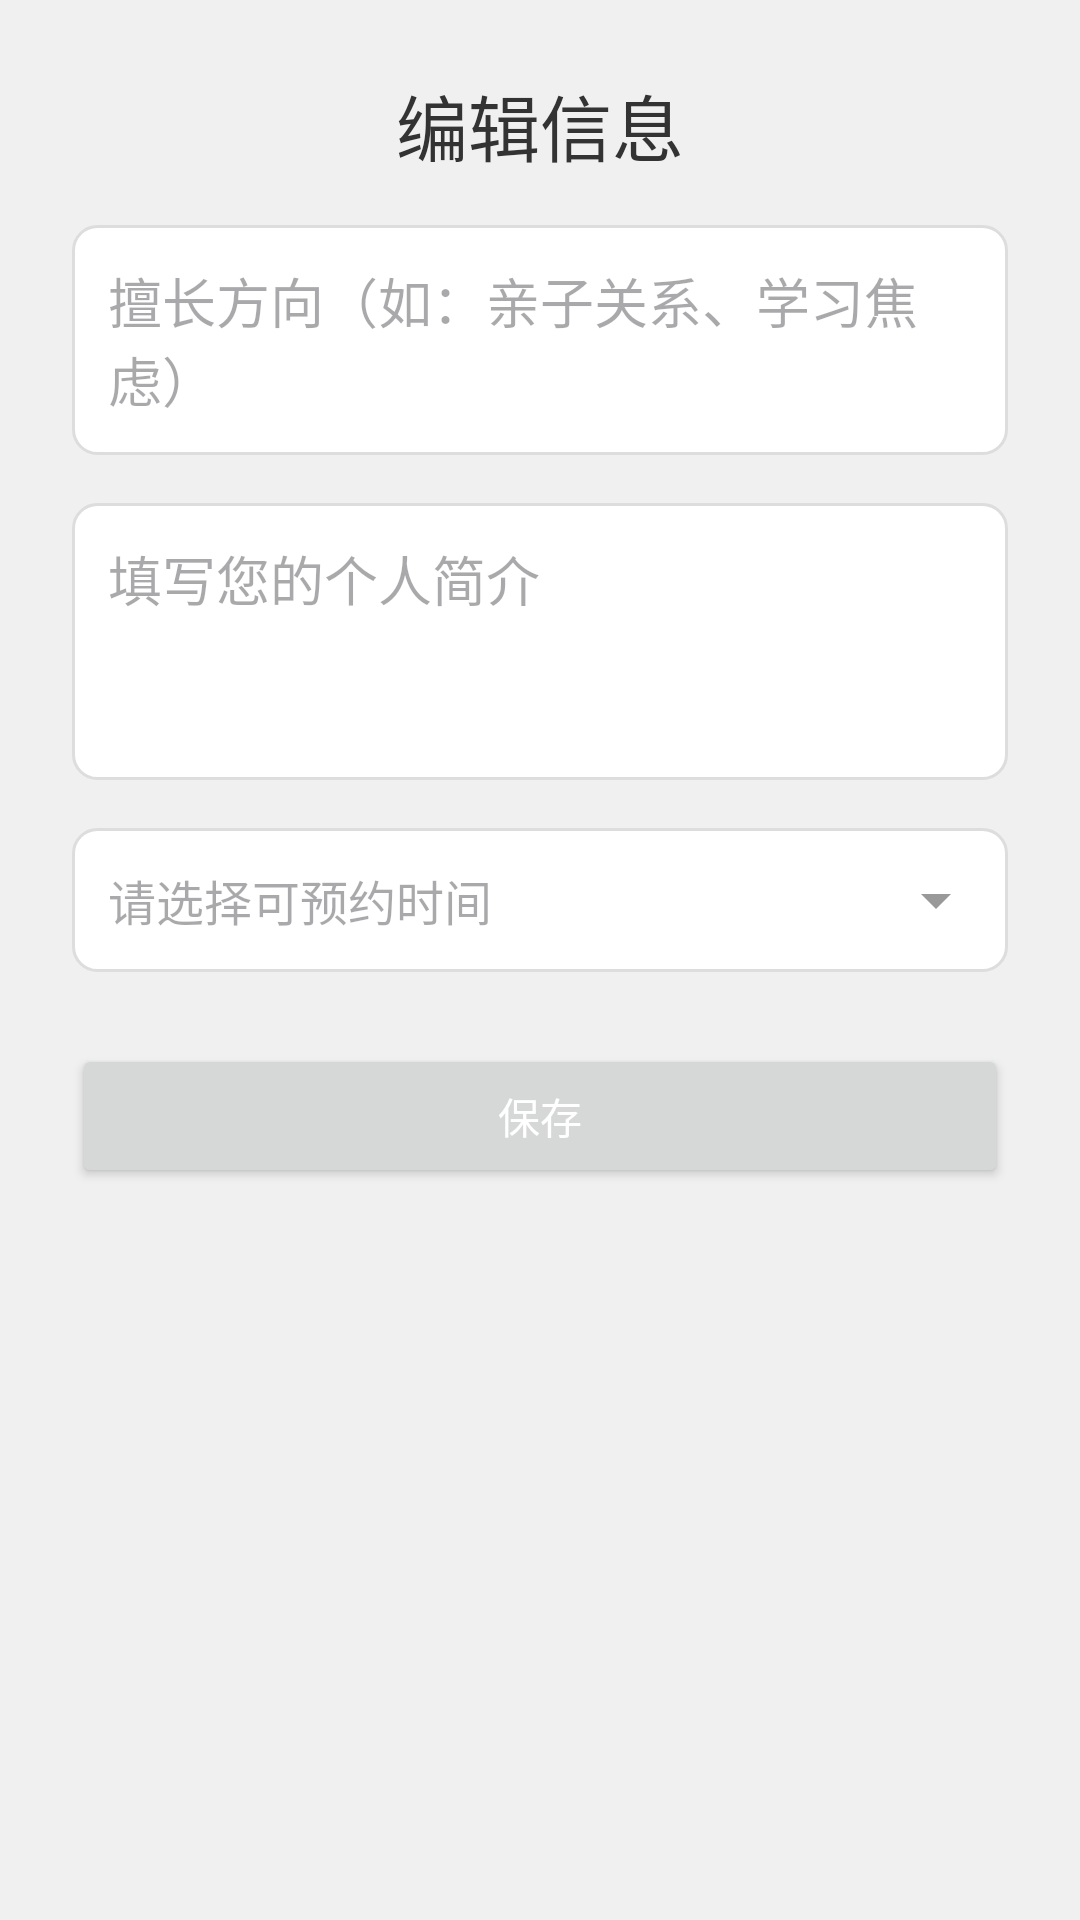

Produce the Android XML layout that renders to this screen, including the resource entries it uses.
<!-- AndroidManifest.xml: application theme Theme.Psychological -->
<!-- res/layout/activity_edit_counselor_info.xml -->
<LinearLayout xmlns:android="http://schemas.android.com/apk/res/android"
    android:orientation="vertical" android:layout_width="match_parent"
    android:layout_height="match_parent" android:padding="24dp"
    android:background="#F0F0F0">

    <TextView
        android:layout_width="match_parent"
        android:layout_height="wrap_content"
        android:text="编辑信息"
        android:textSize="24dp"
        android:gravity="center"
        android:textColor="#333333"/>

    <EditText
        android:id="@+id/etExpertise"
        android:layout_width="match_parent"
        android:layout_height="wrap_content"
        android:hint="擅长方向（如：亲子关系、学习焦虑）"
        android:background="@drawable/bg_input"
        android:padding="12dp"
        android:layout_marginTop="16dp"
        android:minHeight="48dp" />

    <EditText
        android:id="@+id/etIntroduction"
        android:layout_width="match_parent"
        android:layout_height="wrap_content"
        android:hint="填写您的个人简介"
        android:minLines="3"
        android:maxLines="5"
        android:gravity="top|start"
        android:background="@drawable/bg_input"
        android:padding="12dp"
        android:layout_marginTop="16dp"
        />


    <TextView
        android:id="@+id/tvTimeSelector"
        android:layout_width="match_parent"
        android:layout_height="wrap_content"
        android:hint="请选择可预约时间"
        android:background="@drawable/bg_input"
        android:padding="12dp"
        android:layout_marginTop="16dp"
        android:drawableEnd="@drawable/ic_arrow_drop_down"
        android:gravity="center_vertical"
        android:textSize="16sp" />


    <Button
        android:id="@+id/btnSave"
        android:layout_width="match_parent"
        android:layout_height="wrap_content"
        android:text="保存"
        android:layout_marginTop="24dp"
        android:textColor="@android:color/white"/>

</LinearLayout>
<!-- resources referenced by this layout -->
<resources>
  <!-- drawable bg_input (drawable) -->
  <?xml version="1.0" encoding="utf-8"?>
  <shape xmlns:android="http://schemas.android.com/apk/res/android"
      android:shape="rectangle">
  
      <solid android:color="@android:color/white" />
  
      <stroke
          android:width="1dp"
          android:color="#DDDDDD" />
  
      <corners android:radius="8dp" />
  
  </shape>
  <!-- drawable ic_arrow_drop_down (drawable) -->
  <?xml version="1.0" encoding="utf-8"?>
  <vector xmlns:android="http://schemas.android.com/apk/res/android"
      android:width="24dp"
      android:height="24dp"
      android:viewportWidth="24"
      android:viewportHeight="24">
  
      <path
          android:fillColor="#999999"
          android:pathData="M7,10l5,5 5,-5z" />
  </vector>
  <style name="Theme.Psychological" parent="Base.Theme.Psychological" />
  <style name="Base.Theme.Psychological" parent="Theme.Material3.DayNight.NoActionBar">
          
          <item name="android:windowBackground">@android:color/white</item>
  
      </style>
</resources>
